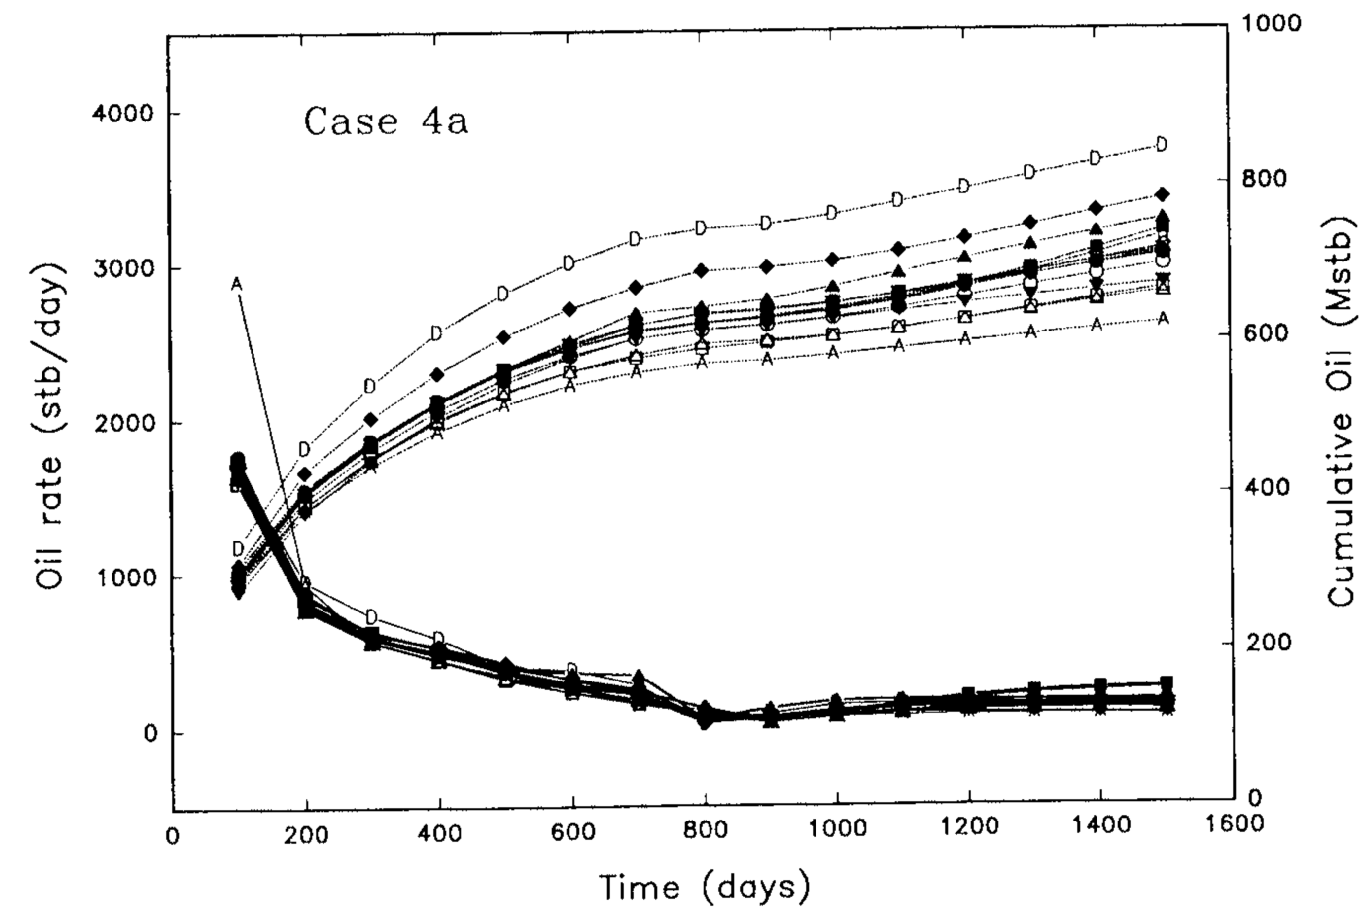

Values plotted in this chart, from the file beside it:
x, opr, opc
95.67, 1586, -80.29
97.48, 1754, 920.3
97.69, 1752, 1033
97.95, 1749, 1181
100.5, 1724, 910.4
196.7, 776.7, 1809
197, 818.9, 1813
198, 935.9, 1542
198.6, 995.4, 1521
199.8, 860.2, 1469
200.8, 859.3, 1426
296.1, 771.5, 1837
299.5, 645.3, 1852
300.2, 620.3, 2232
300.3, 616.9, 2209
302.3, 567.7, 1724
303.2, 545.9, 1731
394.9, 425.3, 2546
396.6, 508.9, 2561
398.8, 593.4, 2581
399.5, 618.7, 2117
399.8, 631, 2100
403.6, 618.5, 1898
497.1, 310.6, 2083
498.8, 331.8, 2087
500.8, 356.4, 2344
501.8, 368.2, 2526
503.1, 422.1, 2788
503.4, 432.5, 2754
508, 426, 2157
598.1, 298.8, 2401
598.3, 414.7, 2401
598.8, 388.7, 2403
600, 338.3, 3027
602.1, 245.2, 2512
602.4, 227.8, 2363
602.9, 227.8, 2171
697, 222.9, 2520
697.3, 222.9, 2668
698.9, 222.8, 2607
704.7, 138.8, 2385
707.1, 288.2, 2294
707.1, 289.2, 3137
708.1, 351, 3138
795, 76.19, 3190
796.1, 93.06, 3191
799.1, 138.5, 2348
799.5, 144.5, 2566
799.7, 146.7, 2570
802.4, 5.021, 2633
807.4, 13.55, 2746
893.1, 161.2, 2590
894.5, 152.2, 2587
900.8, 110.9, 2748
901.7, 104.8, 3262
902, 102.8, 3051
903.1, 85.84, 2349
906.4, 31.76, 2382
998.2, 193.6, 3309
998.5, 194.1, 2633
... 41 more rows
